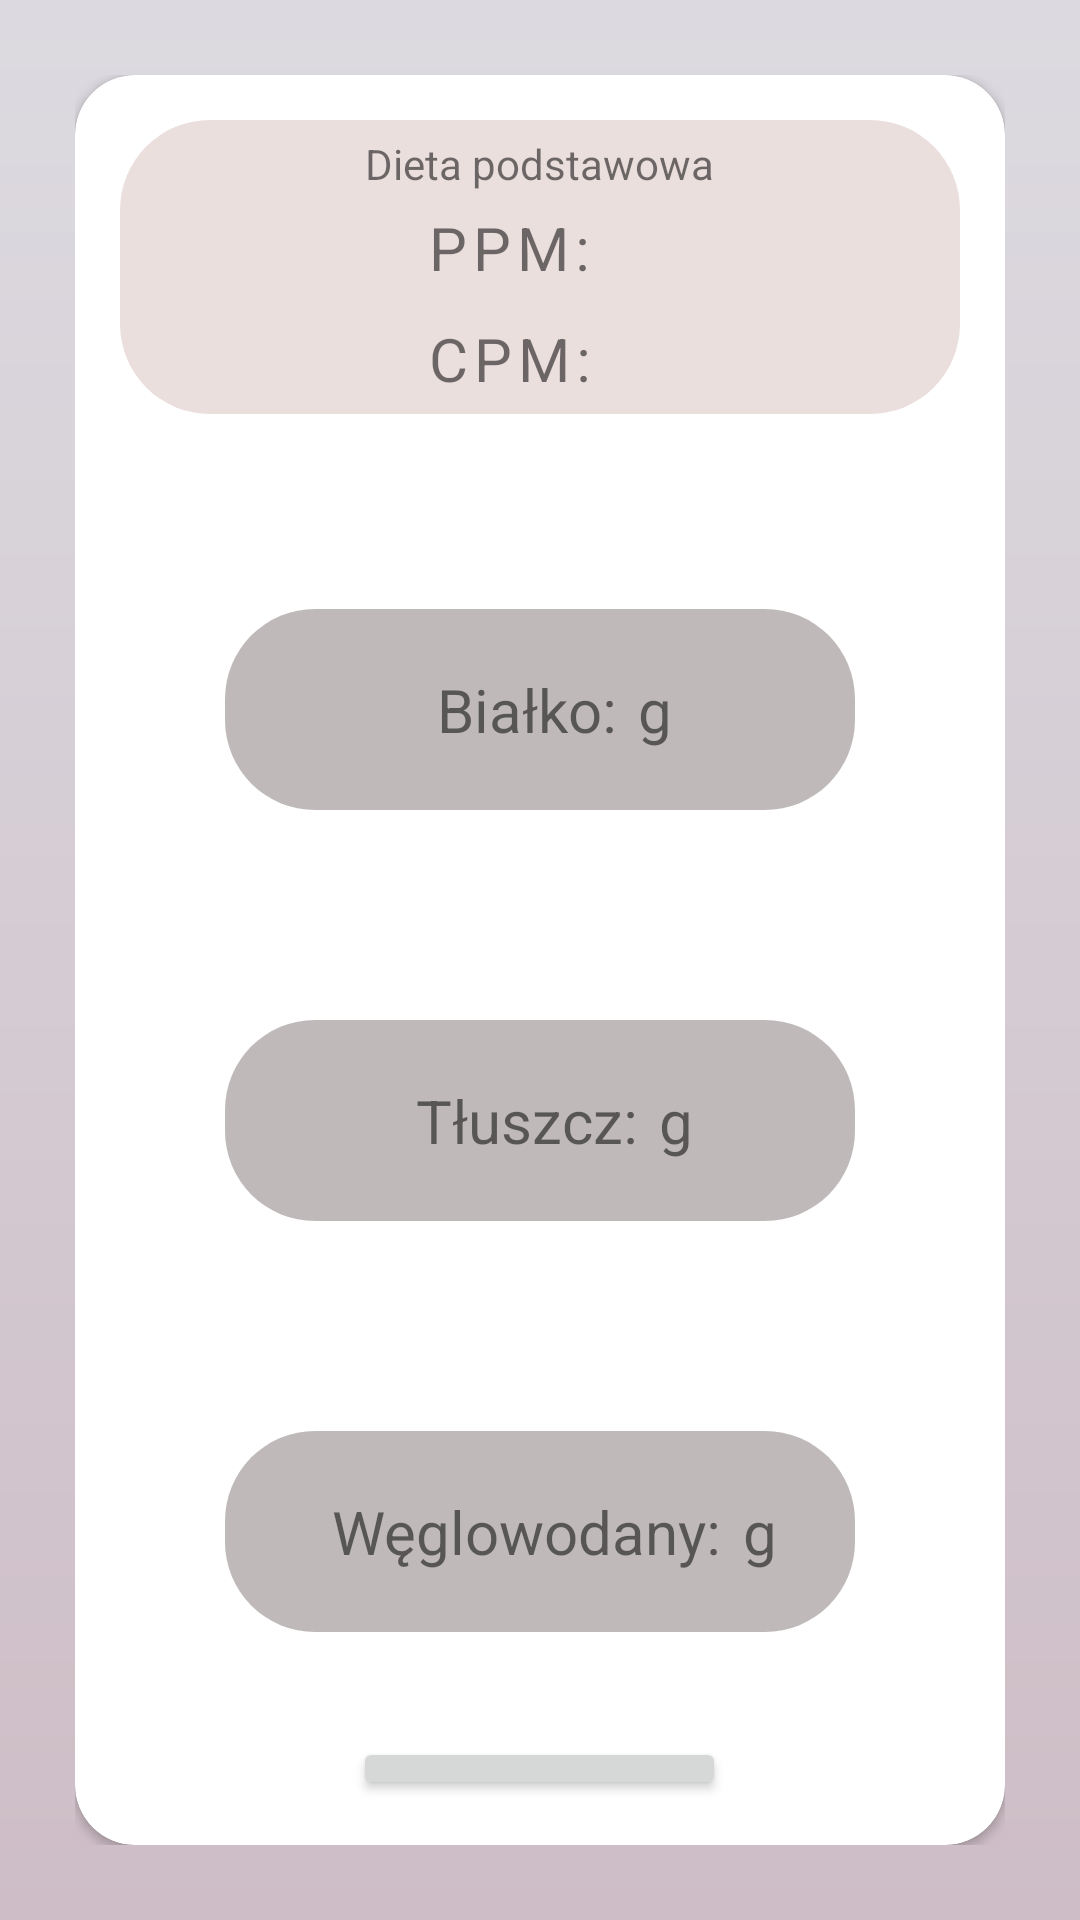

Write the Android layout XML for this screen, with the resource values it uses.
<!-- AndroidManifest.xml: application theme Theme.HelthCalculator -->
<!-- res/layout/activity_basic_of_diet.xml -->
<?xml version="1.0" encoding="utf-8"?>
<LinearLayout xmlns:android="http://schemas.android.com/apk/res/android"
    xmlns:app="http://schemas.android.com/apk/res-auto"
    xmlns:tools="http://schemas.android.com/tools"
    android:layout_width="match_parent"
    android:layout_height="match_parent"
    android:background="@drawable/background_start"
    android:orientation="vertical"
    tools:context=".BasicOfDiet">

    <GridLayout
        android:layout_width="match_parent"
        android:layout_height="match_parent"
        android:layout_margin="25dp">

        <androidx.cardview.widget.CardView
            android:layout_width="0dp"
            android:layout_height="match_parent"
            android:layout_columnWeight="1"
            android:elevation="8dp"
            app:cardCornerRadius="20dp">

            <LinearLayout
                android:layout_width="match_parent"
                android:layout_height="match_parent"
                android:orientation="vertical">

                <LinearLayout
                    android:layout_width="match_parent"
                    android:layout_height="wrap_content"
                    android:layout_margin="15dp"
                    android:background="@drawable/background_of_metabolism"
                    android:gravity="center"
                    android:orientation="vertical">

                    <TextView
                        android:layout_width="wrap_content"
                        android:layout_height="wrap_content"
                        android:text="@string/dieta_podstawowa"
                        android:layout_marginTop="5dp"/>

                    <LinearLayout
                        android:layout_width="wrap_content"
                        android:layout_height="wrap_content"
                        android:layout_marginTop="5dp"
                        android:layout_marginBottom="5dp">

                        <TextView
                            android:layout_width="wrap_content"
                            android:layout_height="wrap_content"
                            android:letterSpacing="0.1"
                            android:paddingStart="5dp"
                            android:paddingEnd="10dp"
                            android:text="PPM:"
                            android:textSize="20sp" />

                        <TextView
                            android:id="@+id/TVOfPPM"
                            android:layout_width="wrap_content"
                            android:layout_height="match_parent"
                            android:gravity="center"
                            android:letterSpacing="0.1"
                            android:paddingStart="5dp"
                            android:paddingEnd="10dp"
                            android:textSize="20sp" />
                    </LinearLayout>

                    <LinearLayout
                        android:layout_width="wrap_content"
                        android:layout_height="wrap_content"
                        android:layout_marginTop="5dp"
                        android:layout_marginBottom="5dp">

                        <TextView
                            android:layout_width="wrap_content"
                            android:layout_height="wrap_content"
                            android:letterSpacing="0.1"
                            android:paddingStart="5dp"
                            android:paddingEnd="10dp"
                            android:text="CPM:"
                            android:textSize="20sp" />

                        <TextView
                            android:id="@+id/TVOfCPM"
                            android:layout_width="wrap_content"
                            android:layout_height="match_parent"
                            android:gravity="center"
                            android:letterSpacing="0.1"
                            android:paddingStart="5dp"
                            android:paddingEnd="10dp"
                            android:textSize="20sp" />
                    </LinearLayout>

                </LinearLayout>

                <LinearLayout
                    android:layout_width="match_parent"
                    android:layout_height="match_parent"
                    android:layout_marginStart="15dp"
                    android:layout_marginTop="15dp"
                    android:layout_marginEnd="15dp"
                    android:layout_marginBottom="15dp"
                    android:gravity="center"
                    android:orientation="vertical">

                    <LinearLayout
                        android:layout_width="match_parent"
                        android:layout_height="wrap_content"
                        android:layout_margin="35dp"
                        android:gravity="center"
                        android:background="@drawable/background_of_metabolism_context">

                        <TextView
                            android:layout_width="wrap_content"
                            android:layout_height="wrap_content"
                            android:paddingTop="20dp"
                            android:paddingBottom="20dp"
                            android:paddingStart="10dp"
                            android:text="@string/protein"
                            android:textSize="20sp" />

                        <TextView
                            android:id="@+id/tvProteinValue"
                            android:layout_width="wrap_content"
                            android:layout_height="wrap_content"
                            android:paddingStart="6dp"
                            android:textSize="20sp" />
                        <TextView
                            android:layout_width="wrap_content"
                            android:layout_height="wrap_content"
                            android:text="@string/gram"
                            android:paddingStart="1dp"
                            android:textSize="20sp" />
                    </LinearLayout>

                    <LinearLayout
                        android:layout_width="match_parent"
                        android:layout_height="wrap_content"
                        android:layout_margin="35dp"
                        android:gravity="center"
                        android:background="@drawable/background_of_metabolism_context">

                        <TextView
                            android:layout_width="wrap_content"
                            android:layout_height="wrap_content"
                            android:paddingTop="20dp"
                            android:paddingBottom="20dp"
                            android:paddingStart="10dp"
                            android:text="@string/fat"
                            android:textSize="20sp" />

                        <TextView
                            android:id="@+id/tvFatValue"
                            android:layout_width="wrap_content"
                            android:layout_height="wrap_content"
                            android:gravity="start"
                            android:paddingLeft="6dp"
                            android:textSize="20sp" />
                        <TextView
                            android:layout_width="wrap_content"
                            android:layout_height="wrap_content"
                            android:text="@string/gram"
                            android:paddingStart="1dp"
                            android:textSize="20sp" />
                    </LinearLayout>

                    <LinearLayout
                        android:layout_width="match_parent"
                        android:layout_height="wrap_content"
                        android:layout_margin="35dp"
                        android:gravity="center"
                        android:background="@drawable/background_of_metabolism_context">

                        <TextView
                            android:layout_width="wrap_content"
                            android:layout_height="wrap_content"
                            android:paddingTop="20dp"
                            android:paddingBottom="20dp"
                            android:paddingStart="10dp"
                            android:text="@string/carbohydrates"
                            android:textSize="20sp" />

                        <TextView
                            android:id="@+id/tvCarbohydratesValue"
                            android:layout_width="wrap_content"
                            android:layout_height="wrap_content"
                            android:gravity="start"
                            android:paddingStart="6dp"
                            android:textSize="20sp" />
                        <TextView
                            android:layout_width="wrap_content"
                            android:layout_height="wrap_content"
                            android:text="@string/gram"
                            android:paddingStart="1dp"
                            android:textSize="20sp" />
                    </LinearLayout>

                    <androidx.appcompat.widget.AppCompatButton
                        android:layout_width="wrap_content"
                        android:layout_height="wrap_content"
                        android:text="@string/choose_diet" />
                </LinearLayout>

            </LinearLayout>

        </androidx.cardview.widget.CardView>

    </GridLayout>

</LinearLayout>
<!-- resources referenced by this layout -->
<resources>
  <!-- drawable background_of_metabolism (drawable) -->
  <?xml version="1.0" encoding="utf-8"?>
  <shape xmlns:android="http://schemas.android.com/apk/res/android"
      android:shape="rectangle">
      <corners android:radius="30dp"/>
      <solid android:color="#6FCFB6AF" />
  </shape>
  <!-- drawable background_of_metabolism_context (drawable) -->
  <?xml version="1.0" encoding="utf-8"?>
  <shape xmlns:android="http://schemas.android.com/apk/res/android"
      android:shape="rectangle">
  
      <corners android:radius="30dp" />
      <solid android:color="#68635356" />
  
  
  </shape>
  <!-- drawable background_start (drawable) -->
  <?xml version="1.0" encoding="utf-8"?>
  <shape xmlns:android="http://schemas.android.com/apk/res/android">
      <gradient
          android:angle="270"
          android:endColor="#CEBDC6"
          android:startColor="#DCDAE0" />
  </shape>
  <string name="carbohydrates">Węglowodany:</string>
  <string name="choose_diet">Wybierz dietę</string>
  <string name="dieta_podstawowa">Dieta podstawowa</string>
  <string name="fat">Tłuszcz:</string>
  <string name="gram">g</string>
  <string name="protein">Białko:</string>
  <style name="Theme.HelthCalculator" parent="Theme.MaterialComponents.DayNight.NoActionBar">
          
          <item name="colorPrimary">@color/purple_500</item>
          <item name="colorPrimaryVariant">#4F554346</item>
          <item name="colorOnPrimary">#778BC34A</item>
          
          <item name="colorSecondary">@color/teal_200</item>
          <item name="colorSecondaryVariant">@color/teal_700</item>
          <item name="colorOnSecondary">@color/black</item>
          
          <item name="android:statusBarColor">?attr/colorPrimaryVariant</item>
          
      </style>
  <!-- not gathered from this repository: default colours our renderer supplied (Android Studio template values) -->
  <color name="purple_500">#FF6200EE</color>
  <color name="teal_200">#FF03DAC5</color>
  <color name="teal_700">#FF018786</color>
  <color name="black">#FF000000</color>
</resources>
